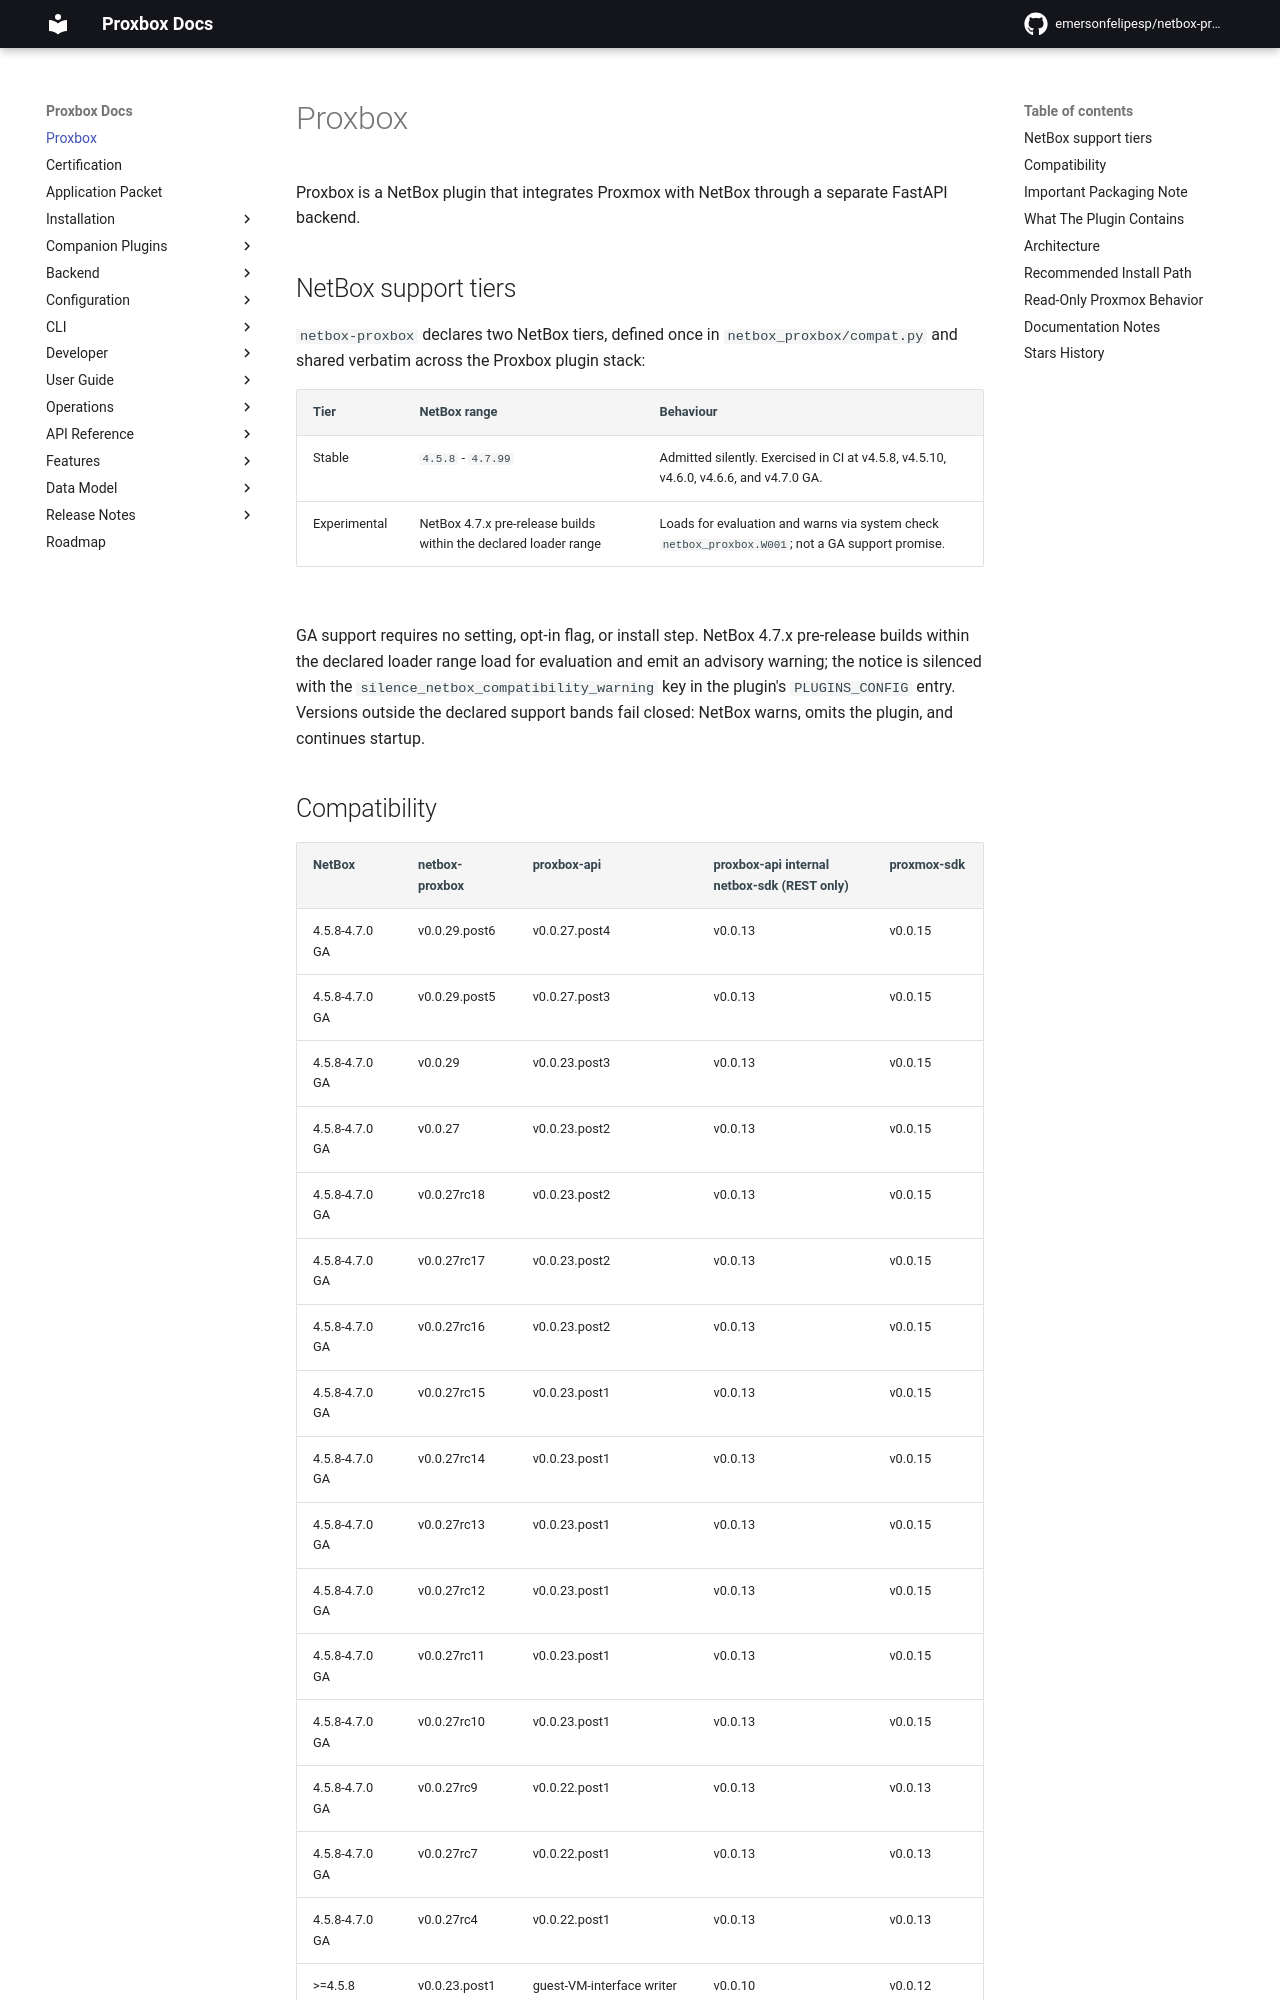

repository: klaernie/netbox-proxbox · page: index.html · generator: mkdocs

# Proxbox

Proxbox is a NetBox plugin that integrates Proxmox with NetBox through a separate FastAPI backend.

## NetBox support tiers

`netbox-proxbox` declares two NetBox tiers, defined once in
`netbox_proxbox/compat.py` and shared verbatim across the Proxbox plugin stack:

| Tier | NetBox range | Behaviour |
|---|---|---|
| Stable | `4.5.8` - `4.7.99` | Admitted silently. Exercised in CI at v4.5.8, v4.5.10, v4.6.0, v4.6.6, and v4.7.0 GA. |
| Experimental | NetBox 4.7.x pre-release builds within the declared loader range | Loads for evaluation and warns via system check `netbox_proxbox.W001`; not a GA support promise. |

GA support requires no setting, opt-in flag, or install step. NetBox 4.7.x
pre-release builds within the declared loader range load for evaluation and emit
an advisory warning; the notice is
silenced with the `silence_netbox_compatibility_warning` key in the plugin's
`PLUGINS_CONFIG` entry. Versions outside the declared support bands fail closed:
NetBox warns, omits the plugin, and continues startup.
